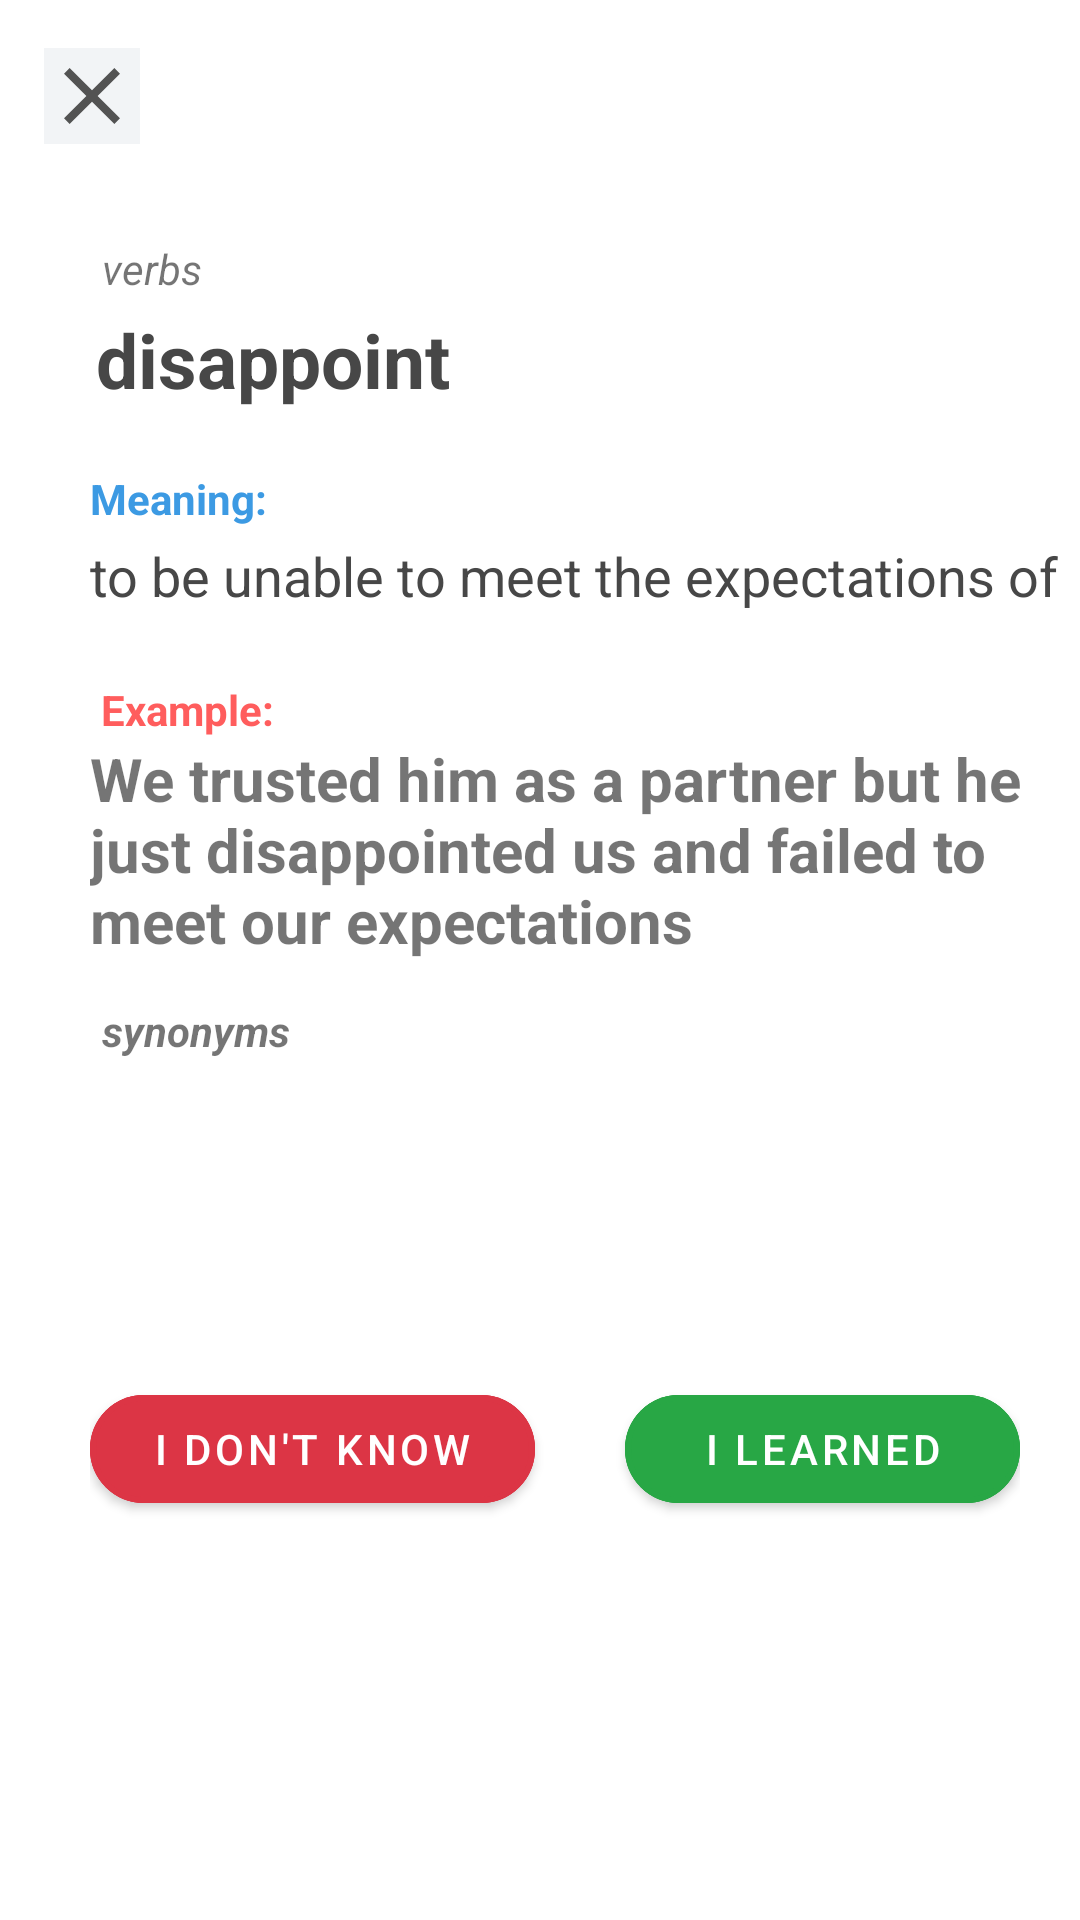

Here is an Android app screen rendered from its layout file. Give the layout XML and the strings, colors and styles it references.
<!-- AndroidManifest.xml: application theme Theme.VocabMemory -->
<!-- res/layout/fragment_adjectives.xml -->
<?xml version="1.0" encoding="utf-8"?>
<androidx.constraintlayout.widget.ConstraintLayout
    xmlns:android="http://schemas.android.com/apk/res/android"
    xmlns:app="http://schemas.android.com/apk/res-auto"
    xmlns:tools="http://schemas.android.com/tools"
    android:layout_width="match_parent"
    android:layout_height="match_parent"
    tools:context=".AdjectivesFragment">

    <ImageButton
        android:id="@+id/img_btn_words_close"
        android:layout_width="wrap_content"
        android:layout_height="wrap_content"
        android:layout_marginTop="16dp"
        android:src="@drawable/ic_baseline_close_24"
        android:background="@color/secondary"
        app:layout_constraintEnd_toEndOf="parent"
        app:layout_constraintHorizontal_bias="0.045"
        app:layout_constraintStart_toStartOf="parent"
        app:layout_constraintTop_toTopOf="parent" />

    <androidx.constraintlayout.widget.ConstraintLayout
        android:layout_width="match_parent"
        android:layout_height="match_parent"
        android:layout_marginTop="56dp"
        android:paddingLeft="30sp"
        android:paddingTop="20dp"
        app:layout_constraintBottom_toBottomOf="parent"
        app:layout_constraintEnd_toEndOf="parent"
        app:layout_constraintHorizontal_bias="0.0"
        app:layout_constraintStart_toStartOf="parent"
        app:layout_constraintTop_toTopOf="parent"
        app:layout_constraintVertical_bias="1.0">

        <TextView
            android:id="@+id/tv_category_name"
            android:layout_width="wrap_content"
            android:layout_height="wrap_content"
            android:layout_marginTop="4dp"
            android:text="verbs"
            android:textStyle="italic"
            app:layout_constraintEnd_toEndOf="parent"
            app:layout_constraintHorizontal_bias="0.013"
            app:layout_constraintStart_toStartOf="parent"
            app:layout_constraintTop_toTopOf="parent" />

        <TextView
            android:id="@+id/tv_word"
            android:layout_width="wrap_content"
            android:layout_height="wrap_content"
            android:layout_marginTop="4dp"
            android:text="disappoint"
            android:textColor="@color/gray"
            android:textSize="25sp"
            android:textStyle="bold"
            app:layout_constraintEnd_toEndOf="parent"
            app:layout_constraintHorizontal_bias="0.010"
            app:layout_constraintStart_toStartOf="parent"
            app:layout_constraintTop_toBottomOf="@+id/tv_category_name" />

        <TextView
            android:id="@+id/tv_meaning"
            android:layout_width="wrap_content"
            android:layout_height="wrap_content"
            android:layout_marginTop="4dp"
            android:text="to be unable to meet the expectations of "
            android:textColor="@color/gray"
            android:textSize="18sp"
            app:layout_constraintEnd_toEndOf="parent"
            app:layout_constraintHorizontal_bias="0.013"
            app:layout_constraintStart_toStartOf="parent"
            app:layout_constraintTop_toBottomOf="@+id/textView6" />

        <TextView
            android:id="@+id/textView6"
            android:layout_width="wrap_content"
            android:layout_height="wrap_content"
            android:layout_marginTop="20dp"
            android:text="Meaning:"
            android:textColor="@color/blue"
            android:textStyle="bold"
            app:layout_constraintStart_toStartOf="parent"
            app:layout_constraintTop_toBottomOf="@+id/tv_word" />

        <TextView
            android:id="@+id/textView4"
            android:layout_width="wrap_content"
            android:layout_height="wrap_content"
            android:layout_marginTop="23dp"
            android:text="Example:"
            android:textColor="@color/red"
            android:textStyle="bold"
            app:layout_constraintEnd_toEndOf="parent"
            app:layout_constraintHorizontal_bias="0.013"
            app:layout_constraintStart_toStartOf="parent"
            app:layout_constraintTop_toBottomOf="@+id/tv_meaning" />

        <TextView
            android:id="@+id/tv_example"
            android:layout_width="330dp"
            android:layout_height="80dp"
            android:text="We trusted him as a partner but he just disappointed us and failed to meet our expectations"
            android:textSize="20sp"
            android:textStyle="bold"
            app:layout_constraintEnd_toEndOf="parent"
            app:layout_constraintHorizontal_bias="0.013"
            app:layout_constraintStart_toStartOf="parent"
            app:layout_constraintTop_toBottomOf="@+id/textView4" />

        <LinearLayout
            android:id="@+id/linearLayout"
            android:layout_width="match_parent"
            android:layout_height="wrap_content"
            android:layout_marginRight="20dp"
            android:orientation="horizontal"
            app:layout_constraintBottom_toBottomOf="parent"
            app:layout_constraintEnd_toEndOf="parent"
            app:layout_constraintTop_toBottomOf="@+id/tv_example">

            <com.google.android.material.button.MaterialButton
                android:id="@+id/btn_dont_know"
                style="@style/Widget.MaterialComponents.Button"
                android:layout_width="wrap_content"
                android:layout_height="wrap_content"
                android:layout_marginRight="30sp"
                android:layout_weight="1"
                android:backgroundTint="#dc3545"
                android:elevation="12dp"
                android:text="I don't know"
                android:textColor="#fff"
                app:cornerRadius="20dp"
                app:strokeColor="#dc3545"
                app:strokeWidth="2dp" />

            <com.google.android.material.button.MaterialButton
                android:id="@+id/btn_know"
                style="@style/Widget.MaterialComponents.Button"
                android:layout_width="wrap_content"
                android:layout_height="wrap_content"
                android:layout_weight="2"
                android:backgroundTint="#28a745"
                android:elevation="12dp"
                android:text="I learned"
                android:textColor="#fff"
                app:cornerRadius="20dp"
                app:strokeColor="#28a745"
                app:strokeWidth="2dp" />

        </LinearLayout>

        <TextView
            android:id="@+id/tv_verbs_syllabus"
            android:layout_width="wrap_content"
            android:layout_height="wrap_content"
            android:layout_marginStart="4dp"
            android:layout_marginTop="8dp"
            android:text="synonyms"
            android:textStyle="bold|italic"
            app:layout_constraintStart_toStartOf="parent"
            app:layout_constraintTop_toBottomOf="@+id/tv_example" />

        <LinearLayout
            android:id="@+id/linearLayout_synonyms"
            android:layout_width="333dp"
            android:layout_height="102dp"
            android:layout_marginStart="4dp"
            android:orientation="horizontal"
            android:paddingTop="5dp"
            app:layout_constraintStart_toStartOf="parent"
            app:layout_constraintTop_toBottomOf="@+id/tv_verbs_syllabus">

        </LinearLayout>


    </androidx.constraintlayout.widget.ConstraintLayout>

    <TextView
        android:id="@+id/tv_dont_know_word_number"
        android:layout_width="wrap_content"
        android:layout_height="wrap_content"
        android:layout_marginTop="36dp"
        android:layout_marginEnd="152dp"
        app:layout_constraintEnd_toEndOf="parent"
        app:layout_constraintTop_toTopOf="parent" />










</androidx.constraintlayout.widget.ConstraintLayout>
<!-- resources referenced by this layout -->
<resources>
  <color name="blue">#3c9ae3</color>
  <color name="gray">#474747</color>
  <color name="red">#ff5d5d</color>
  <color name="secondary">#f2f4f6</color>
  <!-- drawable ic_baseline_close_24 (drawable) -->
  <vector android:height="32dp" android:tint="#535353"
      android:viewportHeight="24" android:viewportWidth="24"
      android:width="32dp" xmlns:android="http://schemas.android.com/apk/res/android">
      <path android:fillColor="@android:color/white" android:pathData="M19,6.41L17.59,5 12,10.59 6.41,5 5,6.41 10.59,12 5,17.59 6.41,19 12,13.41 17.59,19 19,17.59 13.41,12z"/>
  </vector>
  <style name="Theme.VocabMemory" parent="Theme.MaterialComponents.DayNight.DarkActionBar">
          
          <item name="colorPrimary">@color/purple_500</item>
          <item name="colorPrimaryVariant">@color/purple_700</item>
          <item name="colorOnPrimary">@color/white</item>
          
          <item name="colorSecondary">@color/teal_200</item>
          <item name="colorSecondaryVariant">@color/teal_700</item>
          <item name="colorOnSecondary">@color/black</item>
          
          <item name="android:statusBarColor" tools:targetApi="l">?attr/colorPrimaryVariant</item>
          
      </style>
  <color name="purple_500">#FF6200EE</color>
  <color name="purple_700">#FF3700B3</color>
  <color name="white">#FFFFFFFF</color>
  <color name="teal_200">#FF03DAC5</color>
  <color name="teal_700">#FF018786</color>
  <color name="black">#FF000000</color>
</resources>
